Image classification data set "dataset_stratified_split" (T3rrybl3/peach-onion-classifier on GitHub). Class labels (3): brown onion, purple onion, peach.

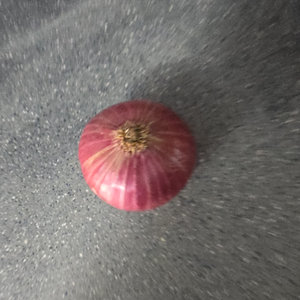
Label: purple onion

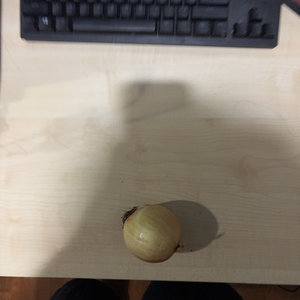
Label: brown onion

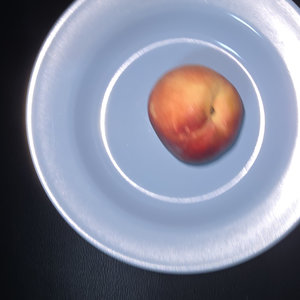
Label: peach

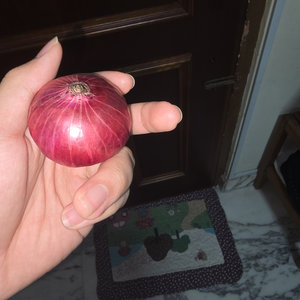
Label: purple onion

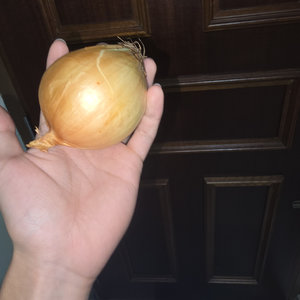
Label: brown onion

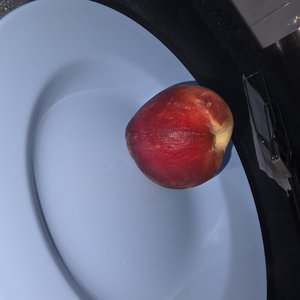
Label: peach
